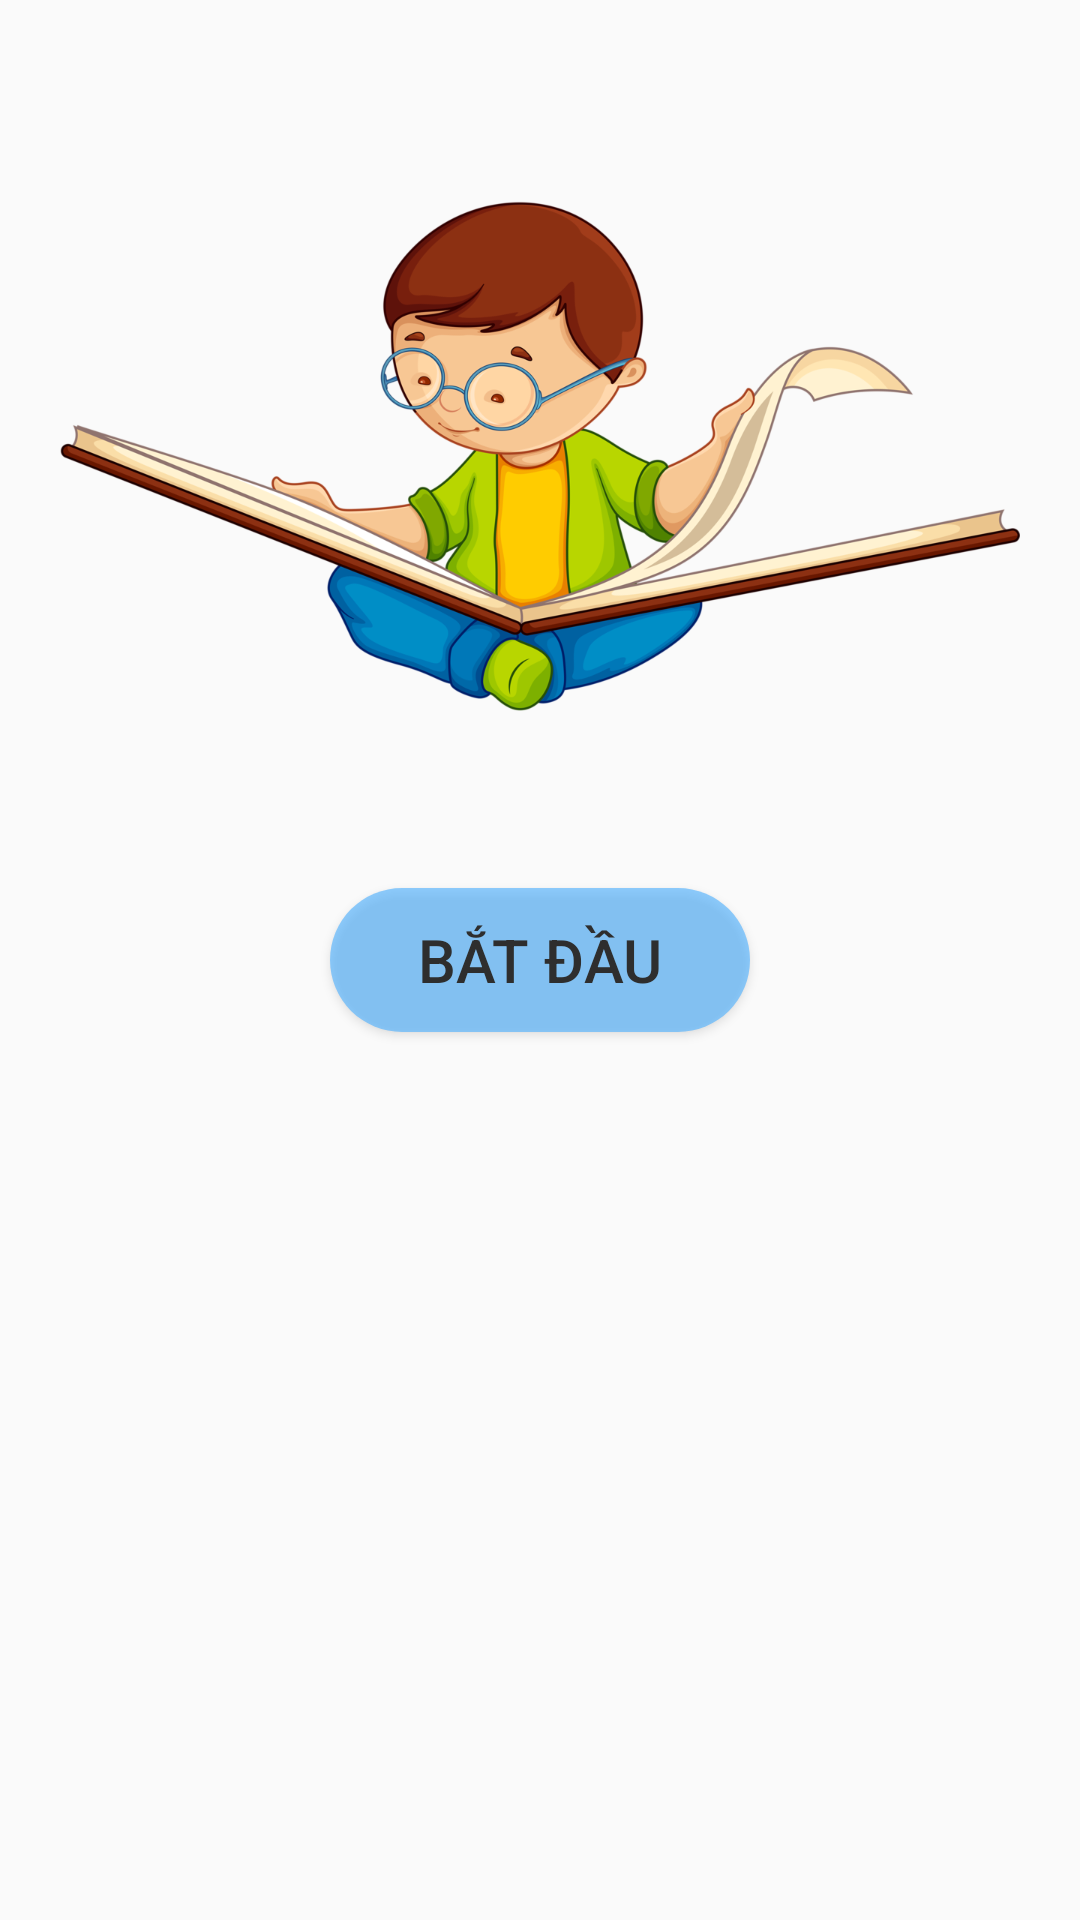

Produce the Android XML layout that renders to this screen, including the resource entries it uses.
<!-- AndroidManifest.xml: application theme Theme.AppCompat.DayNight.NoActionBar -->
<!-- res/layout/activity_main.xml -->
<?xml version="1.0" encoding="utf-8"?>
<androidx.constraintlayout.widget.ConstraintLayout
    xmlns:android="http://schemas.android.com/apk/res/android"
    xmlns:tools="http://schemas.android.com/tools"
    xmlns:app="http://schemas.android.com/apk/res-auto"
    android:layout_width="match_parent"
    android:layout_height="match_parent"
    android:background="@drawable/tinhtoan"
    tools:context=".view.activity.MainActivity">


    <ImageView
        android:padding="20dp"
        app:layout_constraintTop_toTopOf="parent"
        app:layout_constraintStart_toStartOf="parent"
        android:src="@drawable/study"
        android:layout_width="match_parent"
        android:layout_height="300dp"/>

    <androidx.appcompat.widget.AppCompatButton
        android:textColor="#2E2E2E"
        android:background="@drawable/button"
        android:textSize="20sp"
        android:id="@+id/button_start"
        android:layout_width="140dp"
        android:layout_height="wrap_content"
        android:text="Bắt đầu"
        app:layout_constraintBottom_toBottomOf="parent"
        app:layout_constraintEnd_toEndOf="parent"
        app:layout_constraintStart_toStartOf="parent"
        app:layout_constraintTop_toTopOf="parent"/>
</androidx.constraintlayout.widget.ConstraintLayout>
<!-- resources referenced by this layout -->
<resources>
  <!-- drawable button (drawable) -->
  <?xml version="1.0" encoding="utf-8"?>
  <selector
      xmlns:android="http://schemas.android.com/apk/res/android">
  
      <item android:state_pressed="true">
          <shape>
              <corners android:radius="30dp"/>
          </shape>
      </item>
  
      <item>
          <shape>
              <corners android:radius="30dp"/>
              <solid android:color="#A655B4FF"/>
          </shape>
      </item>
  </selector>
  <!-- drawable study: png bitmap (drawable, 270645 bytes) -->
</resources>
